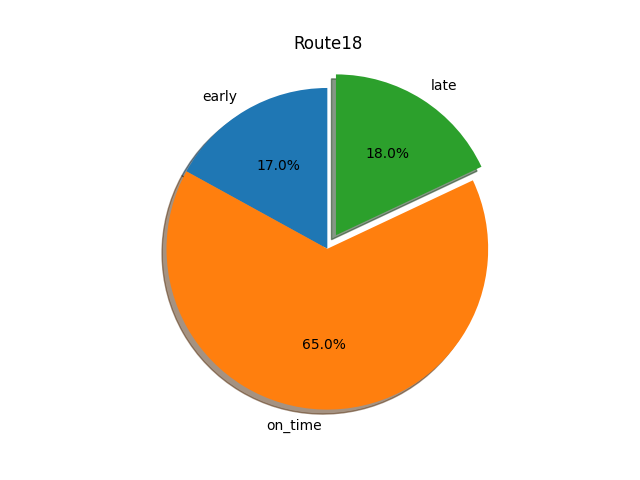

Values plotted in this chart, from the file beside it:
route, stops, early, on_time, late, total, early %, on_time %, late %
18, Takoma Langley Park Transit Center Bus B…, 17, 554, 34, 605, 0.03, 0.92, 0.06
18, Addison Rd Metrorail Station, 169, 403, 7, 579, 0.29, 0.7, 0.01
18, Columbia Park Rd at Marshall Pl, 154, 875, 235, 1264, 0.12, 0.69, 0.19
18, Cheverly Metrorail Station Bay D, 186, 840, 254, 1280, 0.15, 0.66, 0.2
18, 23rd Ave at Lewisdale Dr, 177, 813, 286, 1276, 0.14, 0.64, 0.22
18, Bladensburg Rd at 38th St, 250, 820, 210, 1280, 0.2, 0.64, 0.16
18, Hamilton St at 38th St, 258, 795, 219, 1272, 0.2, 0.62, 0.17
18, PG Plaza, 275, 799, 209, 1283, 0.21, 0.62, 0.16
18, Addison Rd Metrorail - Arrival, 197, 472, 198, 867, 0.23, 0.54, 0.23
18, Takoma Langley Park Transit Center Bus B…, 128, 324, 205, 657, 0.19, 0.49, 0.31
